Image classification data set "processed" (Twillur/PDE4444-Visual-Quality-Inspection on GitHub). Class labels (2): fail, pass.

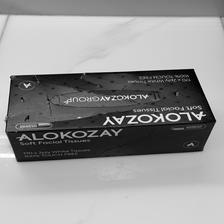
Label: fail

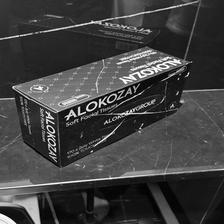
Label: fail

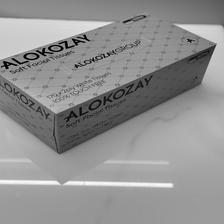
Label: pass

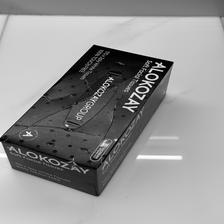
Label: fail

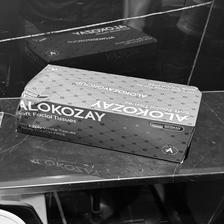
Label: fail

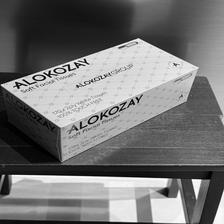
Label: pass
